Dataset: image (GitHub, ngo345/x). Classes: alocasia macrorrhizos, calophyllum inophyllum, tabernaemontana divaricata.

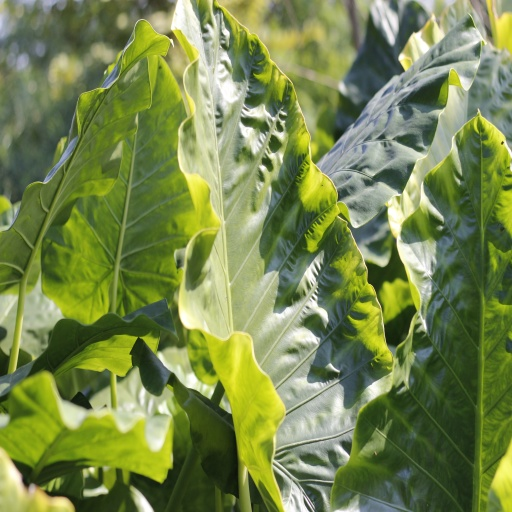
Label: alocasia macrorrhizos

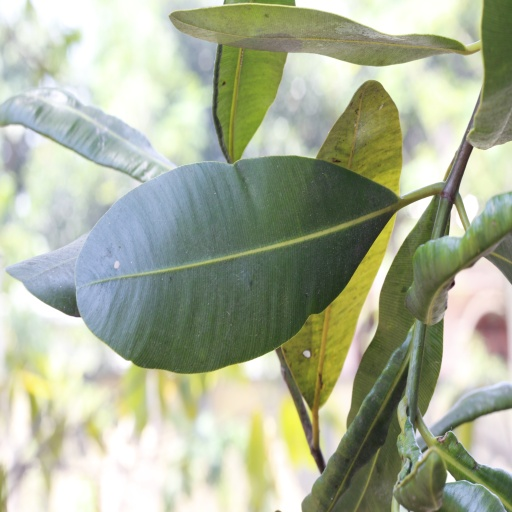
Label: calophyllum inophyllum

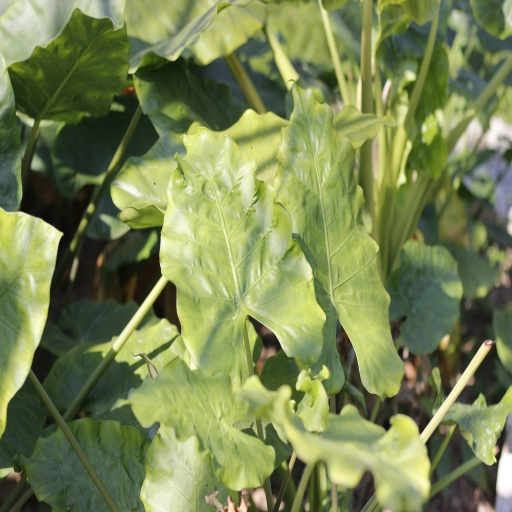
Label: alocasia macrorrhizos

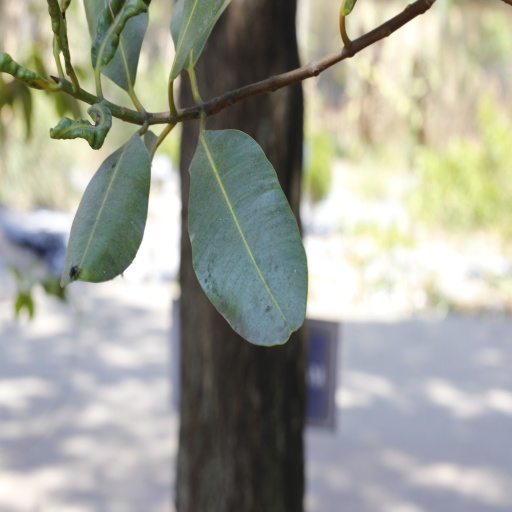
Label: calophyllum inophyllum

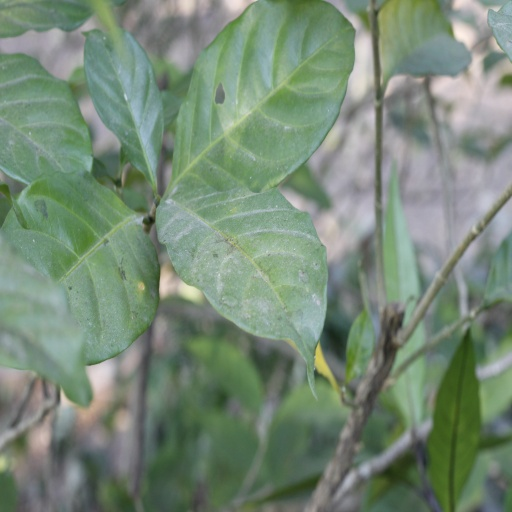
Label: tabernaemontana divaricata

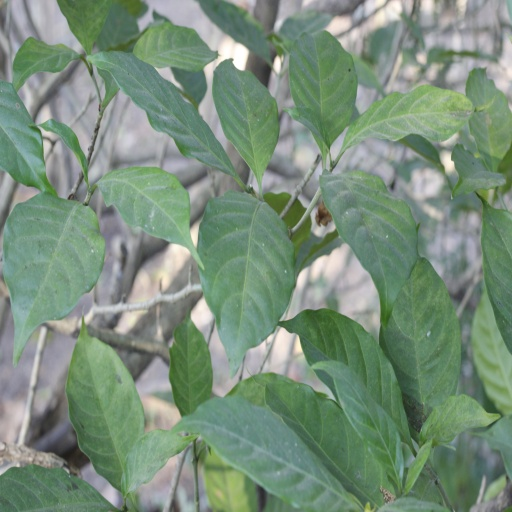
Label: tabernaemontana divaricata
